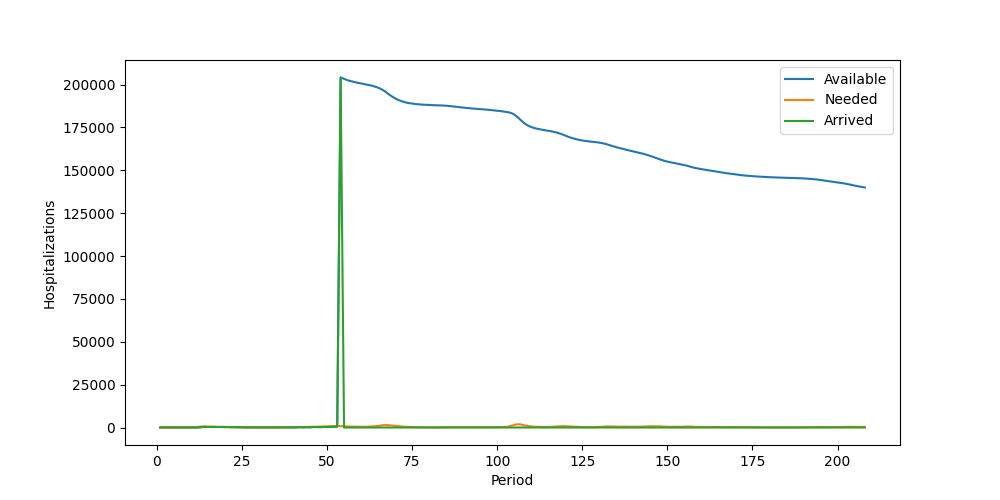

The file beside this chart, header and first rows:
Period, Inventory, Arrived, Available, Needed, Succeeded, Failed, Lost
1, 0, 0, 0, 0, 0, 0, 0
2, 0, 100, 100, 0, 0, 0, 0
3, 100, 0, 100, 5, 5, 0, 0
4, 95, 0, 95, 6, 6, 0, 0
5, 89, 9, 98, 5, 5, 0, 0
6, 93, 8, 101, 9, 9, 0, 0
7, 92, 5, 97, 6, 6, 0, 0
8, 91, 12, 103, 7, 7, 0, 0
9, 96, 5, 101, 25, 25, 0, 0
10, 76, 8, 84, 32, 32, 0, 0
11, 52, 38, 90, 134, 90, 44, 0
12, 0, 38, 38, 377, 38, 339, 0
13, 0, 177, 177, 581, 177, 404, 0
14, 0, 419, 419, 534, 419, 115, 0
15, 0, 314, 314, 465, 314, 151, 0
16, 0, 302, 302, 519, 302, 217, 0
17, 0, 346, 346, 461, 346, 115, 0
18, 0, 293, 293, 332, 293, 39, 0
19, 0, 334, 334, 274, 274, 0, 0
20, 60, 246, 306, 214, 214, 0, 0
21, 92, 234, 326, 230, 230, 0, 0
22, 96, 151, 247, 158, 158, 0, 0
23, 89, 194, 283, 122, 122, 0, 0
24, 161, 103, 264, 70, 70, 0, 0
25, 194, 75, 269, 55, 55, 0, 0
26, 214, 14, 228, 47, 47, 0, 0
27, 181, 21, 202, 46, 46, 0, 0
28, 156, 12, 168, 47, 47, 0, 0
29, 121, 23, 144, 40, 40, 0, 0
30, 104, 36, 140, 49, 49, 0, 0
31, 91, 18, 109, 32, 32, 0, 0
32, 77, 48, 125, 20, 20, 0, 0
33, 105, 31, 136, 39, 39, 0, 0
34, 97, 6, 103, 48, 48, 0, 0
35, 55, 45, 100, 41, 41, 0, 0
36, 59, 44, 103, 47, 47, 0, 0
37, 56, 42, 98, 71, 71, 0, 0
38, 27, 47, 74, 129, 74, 55, 0
39, 0, 100, 100, 156, 100, 56, 0
40, 0, 167, 167, 196, 167, 29, 0
41, 0, 88, 88, 207, 88, 119, 0
42, 0, 224, 224, 218, 218, 0, 0
43, 6, 76, 82, 253, 82, 171, 0
44, 0, 229, 229, 293, 229, 64, 0
45, 0, 130, 130, 405, 130, 275, 0
46, 0, 291, 291, 399, 291, 108, 0
47, 0, 266, 266, 464, 266, 198, 0
48, 0, 239, 239, 514, 239, 275, 0
49, 0, 309, 309, 572, 309, 263, 0
50, 0, 306, 306, 625, 306, 319, 0
51, 0, 380, 380, 733, 380, 353, 0
52, 0, 374, 374, 818, 374, 444, 0
53, 0, 513, 513, 940, 513, 427, 0
54, 0, 204157, 204157, 806, 806, 0, 0
55, 203351, 0, 203351, 757, 757, 0, 0
56, 202594, 0, 202594, 565, 565, 0, 0
57, 202029, 0, 202029, 518, 518, 0, 0
58, 201511, 0, 201511, 434, 434, 0, 0
59, 201077, 0, 201077, 383, 383, 0, 0
60, 200694, 0, 200694, 391, 391, 0, 0
... 148 more rows
